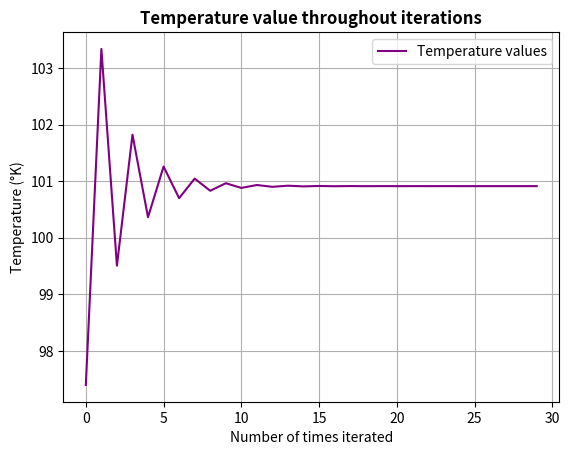

The matplotlib source for this figure:
import math
import matplotlib.pyplot as plt

P_1 = 100
A_1 = 13.8858
B_1 = 2788.51
C_1 = 220.79

A_2 = 14.0045
B_2 = 3279.47
C_2 = 213.2

y_1 = 0.8
y_2 = 0.2

A = [A_1, A_2]
B = [B_1, B_2]
C = [C_1, C_2]
y = [y_1, y_2]
P = [P_1, P_1]

iteration = 0
max_iterations = 30

T_values = []
Temperature = []
Temperature_new = []
total = 0
keep_looping = True

for i in range(2):
  t = (B[i] / (A[i] - math.log(P[i]))) - C[i]
  total = total + t
  Temperature.append(t)

avg = total / 2
avg1 = total / 2

while (keep_looping):
  p1 = math.exp(A[0] - (B[0] / (avg + C[0])))
  for i in range(2):
    x1 = (y[0] * P_1) / p1
    x2 = 1 - x1
    p2 = y[1] * P_1 / x2
    T_new = (B[1] / (A[1] - math.log(p2))) - C[1]
    Temperature_new.append(T_new)
    avg = 0
    avg = avg + T_new

  if iteration < max_iterations:
    iteration += 1
    T_values.append(T_new)
  else:
    keep_looping = False

plt.plot(range(iteration), T_values, label='Temperature values', color='purple')
plt.title('Temperature value throughout iterations', fontweight='bold')
plt.xlabel('Number of times iterated')
plt.ylabel('Temperature (°K)')
plt.grid(True)
plt.legend()
plt.show()
print("The graph converges to", T_values[-1], "after", iteration, "loops")
print("the difference between the 2 final temperature values:", abs(T_values[-2] - T_values[-1]))